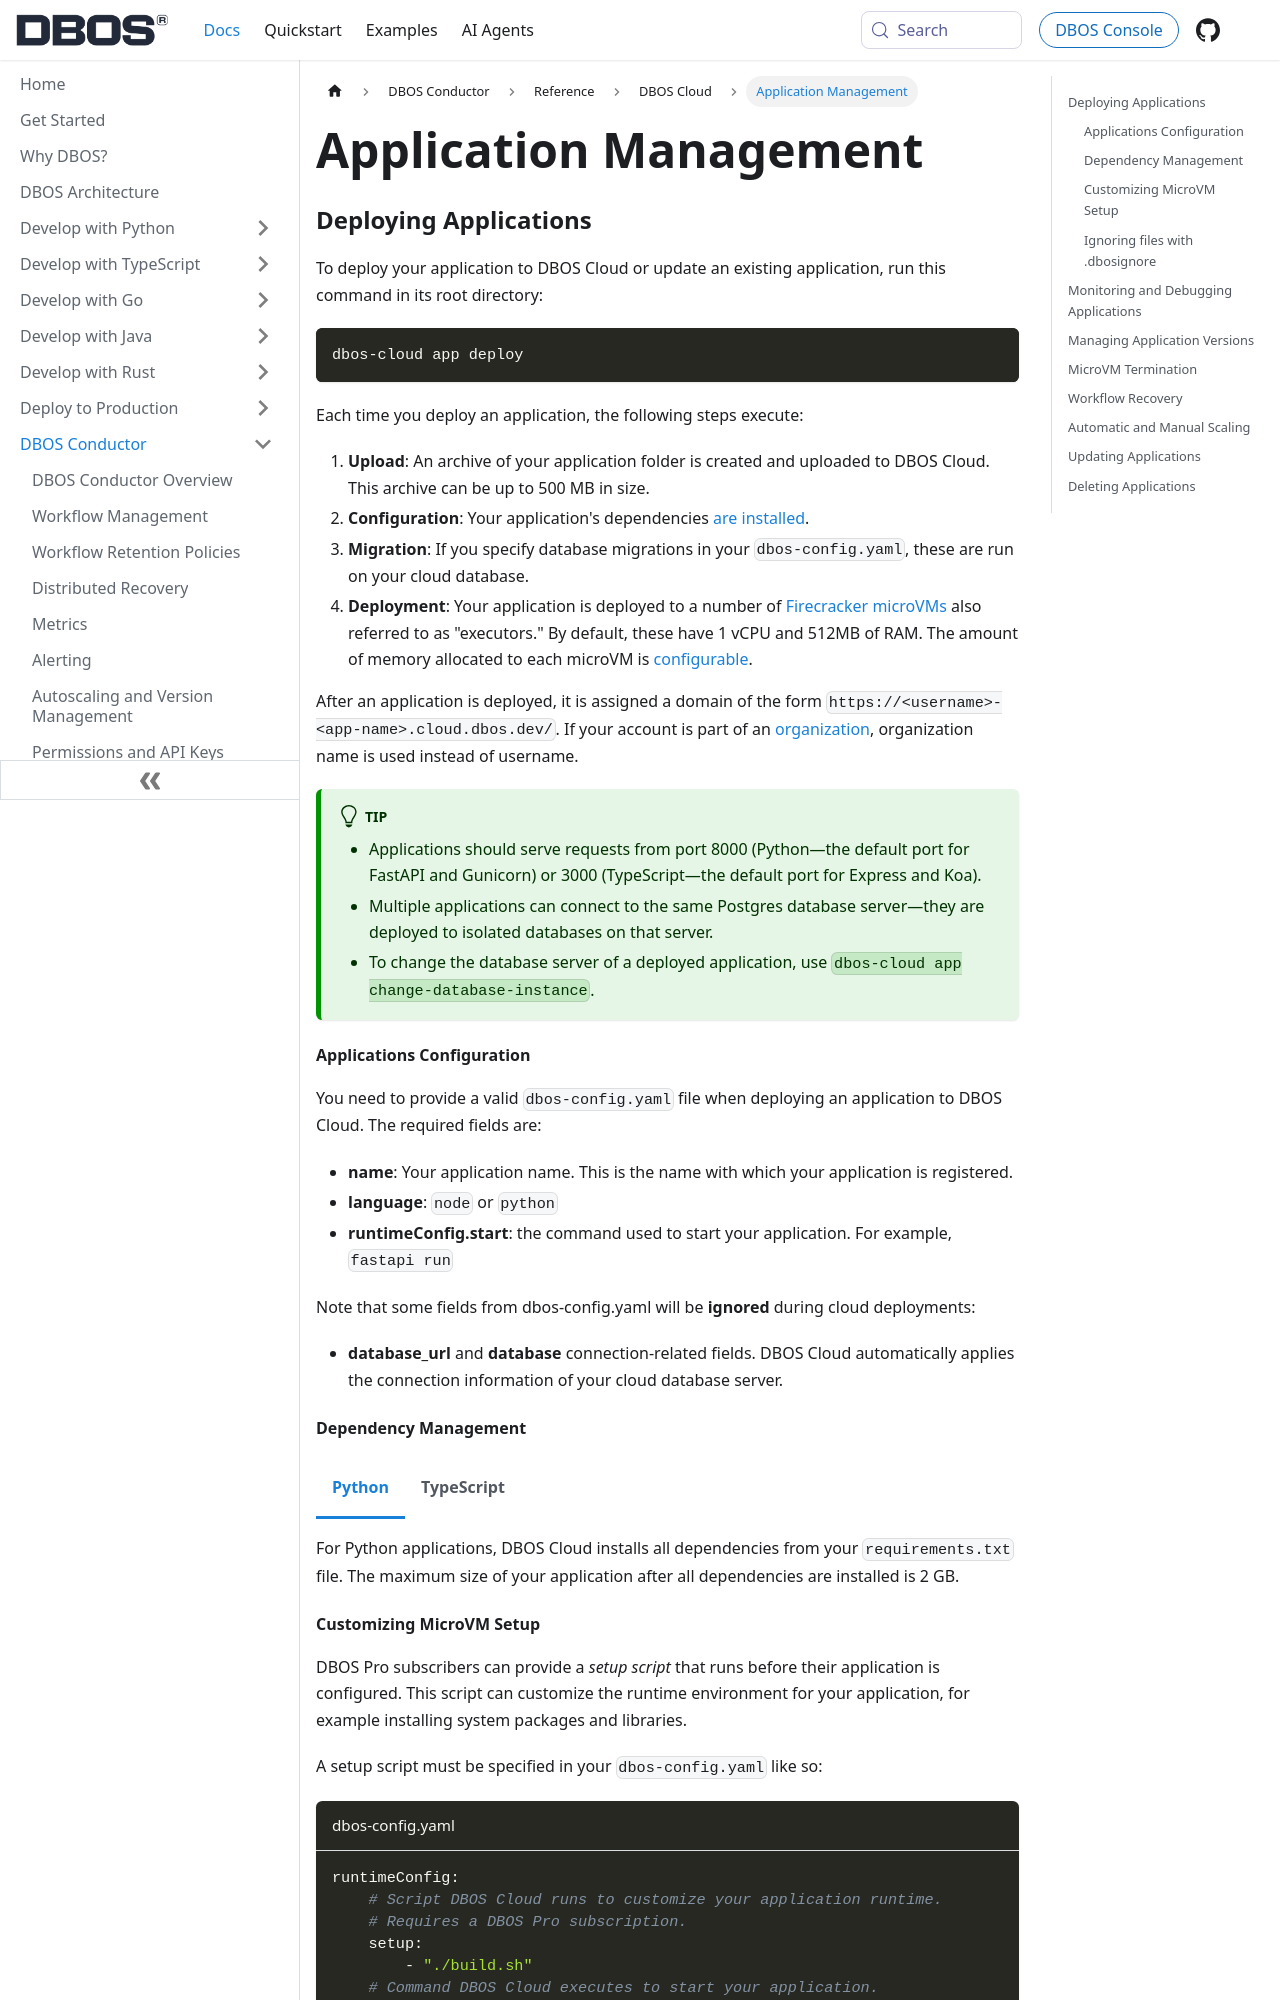

repository: dbos-inc/dbos-docs · page: conductor/reference/dbos-cloud/application-management.html · generator: docusaurus

---
sidebar_position: 20
title: Application Management
pagination_prev: null
---

### Deploying Applications

To deploy your application to DBOS Cloud or update an existing application, run this command in its root directory:

```shell
dbos-cloud app deploy
```

Each time you deploy an application, the following steps execute:

1. **Upload**: An archive of your application folder is created and uploaded to DBOS Cloud. This archive can be up to 500 MB in size.
2. **Configuration**: Your application's dependencies [are installed](#dependency-management).
3. **Migration**: If you specify database migrations in your `dbos-config.yaml`, these are run on your cloud database.
4. **Deployment**: Your application is deployed to a number of [Firecracker microVMs](https://firecracker-microvm.github.io/) also referred to as "executors."
By default, these have 1 vCPU and 512MB of RAM.
The amount of memory allocated to each microVM is [configurable](./cloud-cli.md#dbos-cloud-app-update).

After an application is deployed, it is assigned a domain of the form `https://<username>-<app-name>.cloud.dbos.dev/`.
If your account is part of an [organization](./account-management.md#organization-management), organization name is used instead of username.

:::tip
* Applications should serve requests from port 8000 (Python&mdash;the default port for FastAPI and Gunicorn) or 3000 (TypeScript&mdash;the default port for Express and Koa).
* Multiple applications can connect to the same Postgres database server&mdash;they are deployed to isolated databases on that server.
* To change the database server of a deployed application, use `dbos-cloud app change-database-instance`.
:::

#### Applications Configuration
You need to provide a valid `dbos-config.yaml` file when deploying an application to DBOS Cloud. The required fields are:
- **name**: Your application name. This is the name with which your application is registered.
- **language**: `node` or `python`
- **runtimeConfig.start**: the command used to start your application. For example, `fastapi run`

Note that some fields from dbos-config.yaml will be **ignored** during cloud deployments:
- **database_url** and **database** connection-related fields. DBOS Cloud automatically applies the connection information of your cloud database server.


#### Dependency Management

<Tabs groupId="database-clients">
<TabItem value="python" label="Python">

For Python applications, DBOS Cloud installs all dependencies from your `requirements.txt` file.
The maximum size of your application after all dependencies are installed is 2 GB.

</TabItem>
<TabItem value="typescript" label="TypeScript">

For TypeScript applications, DBOS Cloud installs all dependencies from your `package-lock.json` file (or from `package.json` if no lockfile is provided).
The maximum size of your application after all dependencies are installed is 2 GB.

After all dependencies are installed, your application is compiled using `npm run build`.

</TabItem>
</Tabs>
